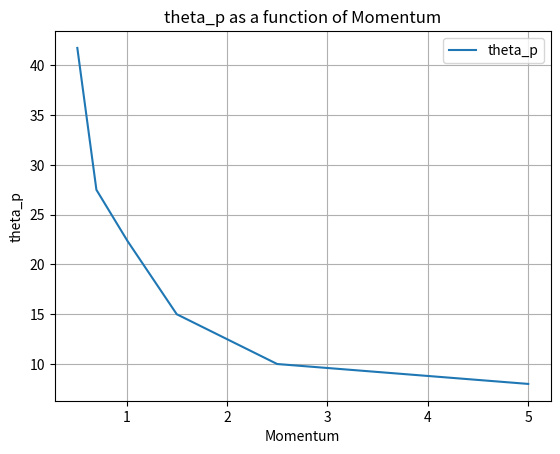

Here is the Python script that generated this plot: (Note: this script raises an exception after producing the figure.)
import numpy as np
import math
import matplotlib.pyplot as plt
# Constants
t_gap = 8  # example values, please replace with actual constants
r_w = 1
L = 0.5
q_w = 0.5
n_f = 1.3
n_q = 1.4
n_g = 1
mass_Pion = 0.1396
mass_Kaon = 0.4937
mass_Proton = 0.938


# Define the function to get the index of refraction
def get_freon_index_of_refraction(photon_energy):
    x = photon_energy
    k = 1.177 + (0.0172)*x
    return k


def calc_ckov_from_mass(p_values, n, m_values):
    def ckov(p, m):
        p_sq = p**2
        cos_ckov_denom = p*n

        # sanity check
        if p_sq + m*m < 0:
            return 0

        cos_ckov = np.sqrt(p_sq + m*m) / cos_ckov_denom

        # sanity check
        if cos_ckov > 1 or cos_ckov < -1:
            return 0

        ckov_an_gle = np.arccos(cos_ckov)
        #return ckov_an_gle*180/np.pi  # convert to degrees
        return ckov_an_gle#*180/np.pi  # convert to degrees

    # Create labels for plot
    labels = ['Pion', 'Kaon', 'Proton']

    # Create a new plot
    plt.figure(figsize=(10, 5))
    
    # Calculate the Cherenkov an_gles for each species and plot
    for m, label in zip(m_values, labels):
        ckov_an_gles = [ckov(p, m) for p in p_values]
        plt.plot(p_values, ckov_an_gles, label=label)

    # Set labels and legend
    plt.xlabel('Momentum (GeV/c)')
    plt.ylabel('Cherenkov an_gle (degrees)')
    plt.title('Cherenkov an_gle as a function of momentum')
    plt.legend()
    plt.grid(True)
    plt.show()

def get_theta_p(momentum):
    if momentum < 0.4:
        deg_theta_P = 50;
    else:
        if momentum < 0.5:
            pH, pL = 0.5, 0.4
            deg_theta_H, deg_theta_L = 42.5, 50
        elif momentum < 0.7:
            pH, pL = 0.7, 0.5
            deg_theta_H, deg_theta_L = 27.5, 42.5, 
        elif momentum < 1:
            pH, pL = 1, 0.7
            deg_theta_H, deg_theta_L = 22.5, 27.5
        elif momentum < 1.5:
            pH, pL = 1.5, 1
            deg_theta_H, deg_theta_L = 15, 22.5
        elif momentum < 2.5:
            pH, pL = 2.5, 1.5
            deg_theta_H, deg_theta_L = 10, 15
        else:
            pH, pL = 5, 2.5
            deg_theta_H, deg_theta_L = 8, 10
        deg_theta_P = deg_theta_L + (deg_theta_H - deg_theta_L) / (pH - pL) * (momentum - pL)

    return deg_theta_P * np.pi / 180

# The previously defined functions...

def calculate_theta_p_values(momentum_values):
    return np.array([get_theta_p(p) for p in momentum_values])


def calcCkovFromMass(p, m):
    p_sq = p**2
    cos_ckov_denom = p*n_f

    # sanity check
    if p_sq + m*m < 0:
        return 0

    cos_ckov = np.sqrt(p_sq + m*m)/cos_ckov_denom

    # sanity check
    if cos_ckov > 1 or cos_ckov < -1:
        return 0

    ckovAn_gle = np.arccos(cos_ckov)

    return ckovAn_gle

# Function to compute t_z
def compute_t_z(t_gap, theta_p, phi_prime, theta_c, r_w, L, q_w, n_f, n_q, n_g):
    sin_theta_c = np.sin(theta_c)
    cos_phi_prime = np.cos(phi_prime)
    tan_theta_p = np.tan(theta_p)

    term1 = (r_w - L) / (np.sqrt(1 - sin_theta_c**2))
    term2 = (q_w * n_f) / (np.sqrt(n_q**2 - (n_f * sin_theta_c)**2))

    numerator = t_gap + tan_theta_p * cos_phi_prime * sin_theta_c * (term1 + term2)
    denominator = 1 - ((tan_theta_p * cos_phi_prime * sin_theta_c * n_f) / (np.sqrt(n_g**2 - (n_f * sin_theta_c)**2)))

    return numerator / denominator

def calculate_tan(sin_value):
    # Calculate cosine value usin_g the identity cos(x) = sqrt(1 - sin(x)^2)
    cos_value = np.sqrt(1 - sin_value**2)

    # Calculate tan_gent value usin_g the identity tan(x) = sin(x) / cos(x)
    tan_value = sin_value / cos_value

    return tan_value

def compute_R2(theta_c, phi_prime, theta_p, r_w, L, q_w, n_f, n_q, n_g, t_gap):

    tanThetaP = np.tan(theta_p)

    cosPhiL = np.cos(phi_prime)
    sinPhiL = np.sin(phi_prime)  # Assumed to be sin

    cosEtaC = np.cos(theta_c)
    sinEtaC = np.sin(theta_c)

    cosThetaP = np.cos(theta_p)
    tanThetaP = np.tan(theta_p)


    r_wlDeltaR = (r_w - L)/(np.sqrt(1-sinEtaC*sinEtaC))
    q_wDeltaR = (q_w * n_f)/(np.sqrt(n_q*n_q - sinEtaC*sinEtaC*n_f*n_f))
    num = (t_gap + tanThetaP * cosPhiL * sinEtaC * (r_wlDeltaR + q_wDeltaR))

    denum = 1 - (tanThetaP * cosPhiL * sinEtaC * n_f)/(np.sqrt(n_g*n_g - sinEtaC*sinEtaC*n_f*n_f))

    tZ = num/denum

    Lz = (r_w - L) + q_w + tZ

    t_gapDeltaR = (tZ * n_f)/(np.sqrt(n_g*n_g - sinEtaC*sinEtaC*n_f*n_f))

    R = sinEtaC*(r_wlDeltaR+q_wDeltaR+t_gapDeltaR) / cosThetaP

    return r_wlDeltaR, q_wDeltaR, t_gapDeltaR, R

# Function to compute |R|
def compute_R(theta_c, phi_prime, theta_p, r_w, L, q_w, n_f, n_q, n_g, t_gap):
    t_z = compute_t_z(t_gap, theta_p, phi_prime, theta_c, r_w, L, q_w, n_f, n_q, n_g)
    sin_theta_c = np.sin(theta_c)

    # stat test
    sin_theta_c = np.sin(theta_c)
    sin_theta_qz = n_f/n_q*sin_theta_c
    sin_theta_0 = n_f/n_g*sin_theta_c
    term1 = (r_w - L) * calculate_tan(sin_theta_c)
    term2 = q_w  * calculate_tan(sin_theta_qz)
    term3 = t_z * calculate_tan(sin_theta_0)
    #R = sin_theta_c * (term1 + term2 + term3)
    # end test

    term1 = (r_w - L) / (np.sqrt(1 - sin_theta_c**2))*sin_theta_c
    term2 = (q_w * n_f) / (np.sqrt(n_q**2 - (n_f * sin_theta_c)**2))*sin_theta_c
    term3 = (t_z * n_f) / (np.sqrt(n_g**2 - (n_f * sin_theta_c)**2))*sin_theta_c


    R = (term1 + term2 + term3)/ np.cos(theta_p)
    return term1, term2, term3

# Momentum values
momentum_values = np.arange(.51, 5.01, 0.01)

# Cerenkov an_gles for each momentum value
ckov_pion = [calcCkovFromMass(p, mass_Pion) for p in momentum_values]
ckov_kaon = [calcCkovFromMass(p, mass_Kaon) for p in momentum_values]
ckov_proton = [calcCkovFromMass(p, mass_Proton) for p in momentum_values]
theta_p_values = calculate_theta_p_values(momentum_values)



# Plot theta_p as a function of momentum
plt.figure()  # create a new figure
plt.plot(momentum_values, theta_p_values*180/np.pi, label='theta_p')
plt.xlabel('Momentum')
plt.ylabel('theta_p')
plt.title('theta_p as a function of Momentum')
plt.legend()
plt.grid(True)
plt.show()


def plot_values_and_areas(momentum_values):  
    phi_prime_values = [0.1, np.pi, np.pi/2]
    phi_prime_values = [0]


    fig, axs = plt.subplots(len(phi_prime_values), 1, figsize=(10, 15))  # creates a 3x1 grid of subplots for |R|
    
    # Compute |R| for each particle type and for each phi_prime value
    term1, term2, term3 = [[compute_R(theta_c, phi_prime, theta_p, r_w, L, q_w, n_f, n_q, n_g, t_gap) 
                   for theta_c, theta_p in zip(ckov_pion, theta_p_values)] for phi_prime in phi_prime_values]
        # Plot the individual terms
    plt.figure(figsize=(10, 5))
    plt.plot(momentum_values, term1, label='Term 1')
    plt.plot(momentum_values, term2, label='Term 2')
    plt.plot(momentum_values, term3, label='Term 3')
    plt.xlabel('Momentum')
    plt.ylabel('Value')
    plt.title('Individual terms as functions of Momentum')
    plt.legend()
    plt.grid(True)
    plt.show()
    R_pion_phi = (term1 + term2 + term3)/ np.cos(theta_p_values)



    term1, term2, term3  = [[compute_R(theta_c, phi_prime, theta_p, r_w, L, q_w, n_f, n_q, n_g, t_gap) 
                   for theta_c, theta_p in zip(ckov_kaon, theta_p_values)] for phi_prime in phi_prime_values]
    R_kaon_phi = (term1 + term2 + term3)/ np.cos(theta_p_values)


    term1, term2, term3  = [[compute_R(theta_c, phi_prime, theta_p, r_w, L, q_w, n_f, n_q, n_g, t_gap) 
                     for theta_c, theta_p in zip(ckov_proton, theta_p_values)] for phi_prime in phi_prime_values]
    R_kaon_phi = (term1 + term2 + term3)/ np.cos(theta_p_values)


    # Calculate area for each momentum value
    area_pion = [2 * R_pion_phi[2][i] * (R_pion_phi[0][i] + R_pion_phi[1][i]) for i in range(len(momentum_values))]
    area_kaon = [2 * R_kaon_phi[2][i] * (R_kaon_phi[0][i] + R_kaon_phi[1][i]) for i in range(len(momentum_values))]
    area_proton = [2 * R_proton_phi[2][i] * (R_proton_phi[0][i] + R_proton_phi[1][i]) for i in range(len(momentum_values))]
        
    # Plot |R| as a function of momentum for each particle type in separate subplots
    for i, phi_prime in enumerate(phi_prime_values):  
        axs[i].plot(momentum_values, R_pion_phi[i], label='Pion')
        axs[i].plot(momentum_values, R_kaon_phi[i], label='Kaon')
        axs[i].plot(momentum_values, R_proton_phi[i], label='Proton')

        # Labels and legend for each subplot
        axs[i].set_xlabel('Momentum')
        axs[i].set_ylabel('|R|')
        axs[i].set_title(f'|R| as a function of Momentum; phi_prime = {phi_prime}')
        axs[i].legend()
        axs[i].grid(True)

    plt.tight_layout()
    plt.show()

    # Create a new figure for the area plot
    plt.figure(figsize=(10, 5))
    # Plot areas as a function of momentum
    plt.plot(momentum_values, area_pion, label='Pion')
    plt.plot(momentum_values, area_kaon, label='Kaon')
    plt.plot(momentum_values, area_proton, label='Proton')
    plt.xlabel('Momentum')
    plt.ylabel('Area')
    plt.title('Area as a function of Momentum for each Particle')
    plt.legend()
    plt.grid(True)
    plt.show()



def compute_R_and_plot_terms(theta_c, phi_prime, theta_p, r_w, L, q_w, n_f, n_q, n_g, t_gap):
    sin_theta_c = np.sin(theta_c)

    term1 = (r_w - L) / (np.sqrt(1 - sin_theta_c**2))*sin_theta_c
    term2 = (q_w * n_f) / (np.sqrt(n_q**2 - (n_f * sin_theta_c)**2))*sin_theta_c
    t_z = compute_t_z(t_gap, theta_p, phi_prime, theta_c, r_w, L, q_w, n_f, n_q, n_g)
    term3 = (t_z * n_f) / (np.sqrt(n_g**2 - (n_f * sin_theta_c)**2))*sin_theta_c
    R = (term1 + term2 + term3)

    # Plot the individual terms
    plt.figure(figsize=(10, 5))
    plt.plot(momentum_values, term1, label='Term 1')
    plt.plot(momentum_values, term2, label='Term 2')
    plt.plot(momentum_values, term3, label='Term 3')
    plt.xlabel('Momentum')
    plt.ylabel('Value')
    plt.title('Individual terms as functions of Momentum')
    plt.legend()
    plt.grid(True)
    plt.show()

    return R / np.cos(theta_p)

# Now you can use compute_R_and_plot_terms in place of compute_R

# Call the function
plot_values_and_areas(momentum_values)


photon_energy = 5.5

mass_values = [0.139570, 0.493677, 0.938272]  # masses for pion, kaon, and proton in GeV/c^2

calc_ckov_from_mass(momentum_values, get_freon_index_of_refraction(photon_energy=photon_energy), m_values=mass_values)